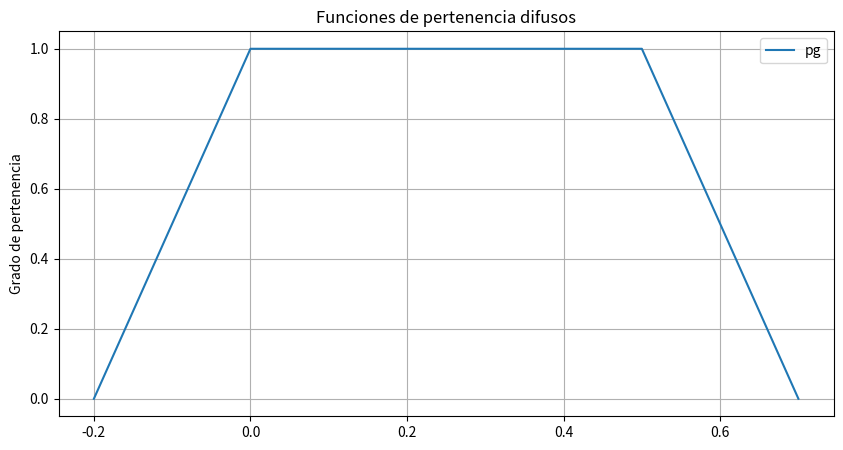

Write the Python code that produced this figure.
import matplotlib.pyplot as plt
import numpy

order = {0:0.0, 1:1.0, 2:1.0, 3:0.0}
def pertenencia(value: float, fuzzy_set:list) -> float :
    lenght = len(fuzzy_set)
    for i in range(lenght - 1):
        value_set = fuzzy_set[i]
        if value == value_set:
            return order[i]
        
        next_value_set = fuzzy_set[i+1]
        if value_set < value and value < next_value_set:
            m = (order[i+1] - order[i]) / (next_value_set - value_set)
            return m * (value - value_set) + order[i]
    if value == next_value_set:
        return order[i+1]


def d_a(fuzzy_set_1:list , fuzzy_set_2:list) -> list:
    result = []
    for i in range(2):
        element_1, element_2 = fuzzy_set_1[i], fuzzy_set_2[i]
        element = element_1 if element_1 <= element_2 else element_2
        result.append(element)

    for i in range(2,4):
        element_1, element_2 = fuzzy_set_1[i], fuzzy_set_2[i]
        element = element_1 if element_1 > element_2 else element_2
        result.append(element)
    return result

def plot_rule(e1: list, e2:list, rule_number:int):
    y = [0, 1.0, 1.0, 0]
    plt.figure()
    plt.plot(e1, y, label='E1')
    plt.plot(e2, y, label='E2')
    plt.title(f'Regla {rule_number}')
    plt.ylabel('Grado de pertenencia')
    plt.grid()
    plt.legend()
    plt.show()

def get_rules(e1, e2):
    ng = [-1.0, -1.0, -0.7, -0.5]
    np = [-0.7, -0.5, -0.2, 0]
    ce = [-0.2, 0, 0, 0.2]
    pp = [0.0, 0.2, 0.5, 0.7]
    pg = [0.5, 0.7, 1.0, 1.0]
    rules = []

    #Regla 1
    if e1 <= 0 and e2 <=0:
        rules += [pg]
    
    #Regla 2
    if -0.7 <= e1 and e2 <= -0.5:
        rules += [pg]

    #Regla 3 
    if e1 >= 0 and -0.7 <= e2 <= 0:
        rules += [pp]

    #Regla 4 
    if -0.2 <= e1 <= 0.2 and -0.7 <= e2 <= 0:
        rules += [ce]

    #Regla 5 
    if -0.2 <= e1 <= 0.2 and 0 <= e2 <= 0.7: 
        rules += [ce]

    #Regla 6
    if e1 <= 0 and 0 <= e2 <= 0.7:
        rules += [np]

    #Regla 7
    if e1 <= 0.7 and e2 <= -0.5:
        rules += [ng]

    #Regla 8
    if 0 <= e1 and 0 <= e2:
        rules += [ng]

    return rules


def unir_reglas(rules):
    rule = rules[0]
    while len(rules) >1:
        rule = d_a(rules[0], rules[1])
        rules.pop(0)
    return rule 

def centro_de_gravedad(regla, num_points=41):
    values = []
    X = numpy.linspace(-1, 1, num_points)
    for x in X:
        values += [pertenencia(x, regla)*x]
    
    values = numpy.array(values)
    return values.sum()
    

def maquina_de_inferencia(e1, e2):
    rules = get_rules(e1, e2)
    regla = unir_reglas(rules)
    return centro_de_gravedad(regla)

    

if __name__ == '__main__':
    ce = [-0.2, 0, 0, 0.2]
    pp = [0.0, 0.2, 0.5, 0.7]
    y = [0, 1.0, 1.0, 0]

    r = d_a(ce, pp)
    plt.figure(figsize = (10, 5))
    plt.plot(r, y, label='pg')
    plt.legend()
    plt.title('Funciones de pertenencia difusos')
    plt.ylabel('Grado de pertenencia')
    plt.grid()

    plt.show()